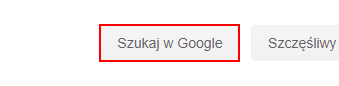
Workflow: Get time in New York

Step 1: Anchor Find Element 'INPUT' on the text box 'btnK'

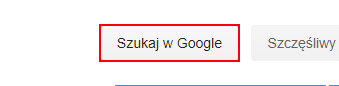
Step 2: click on the text box 'btnK'

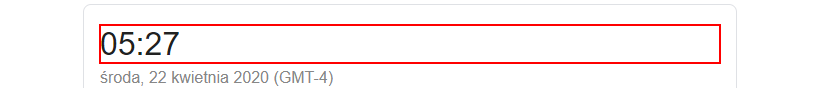
Step 3: get-text from the element '05:27'
